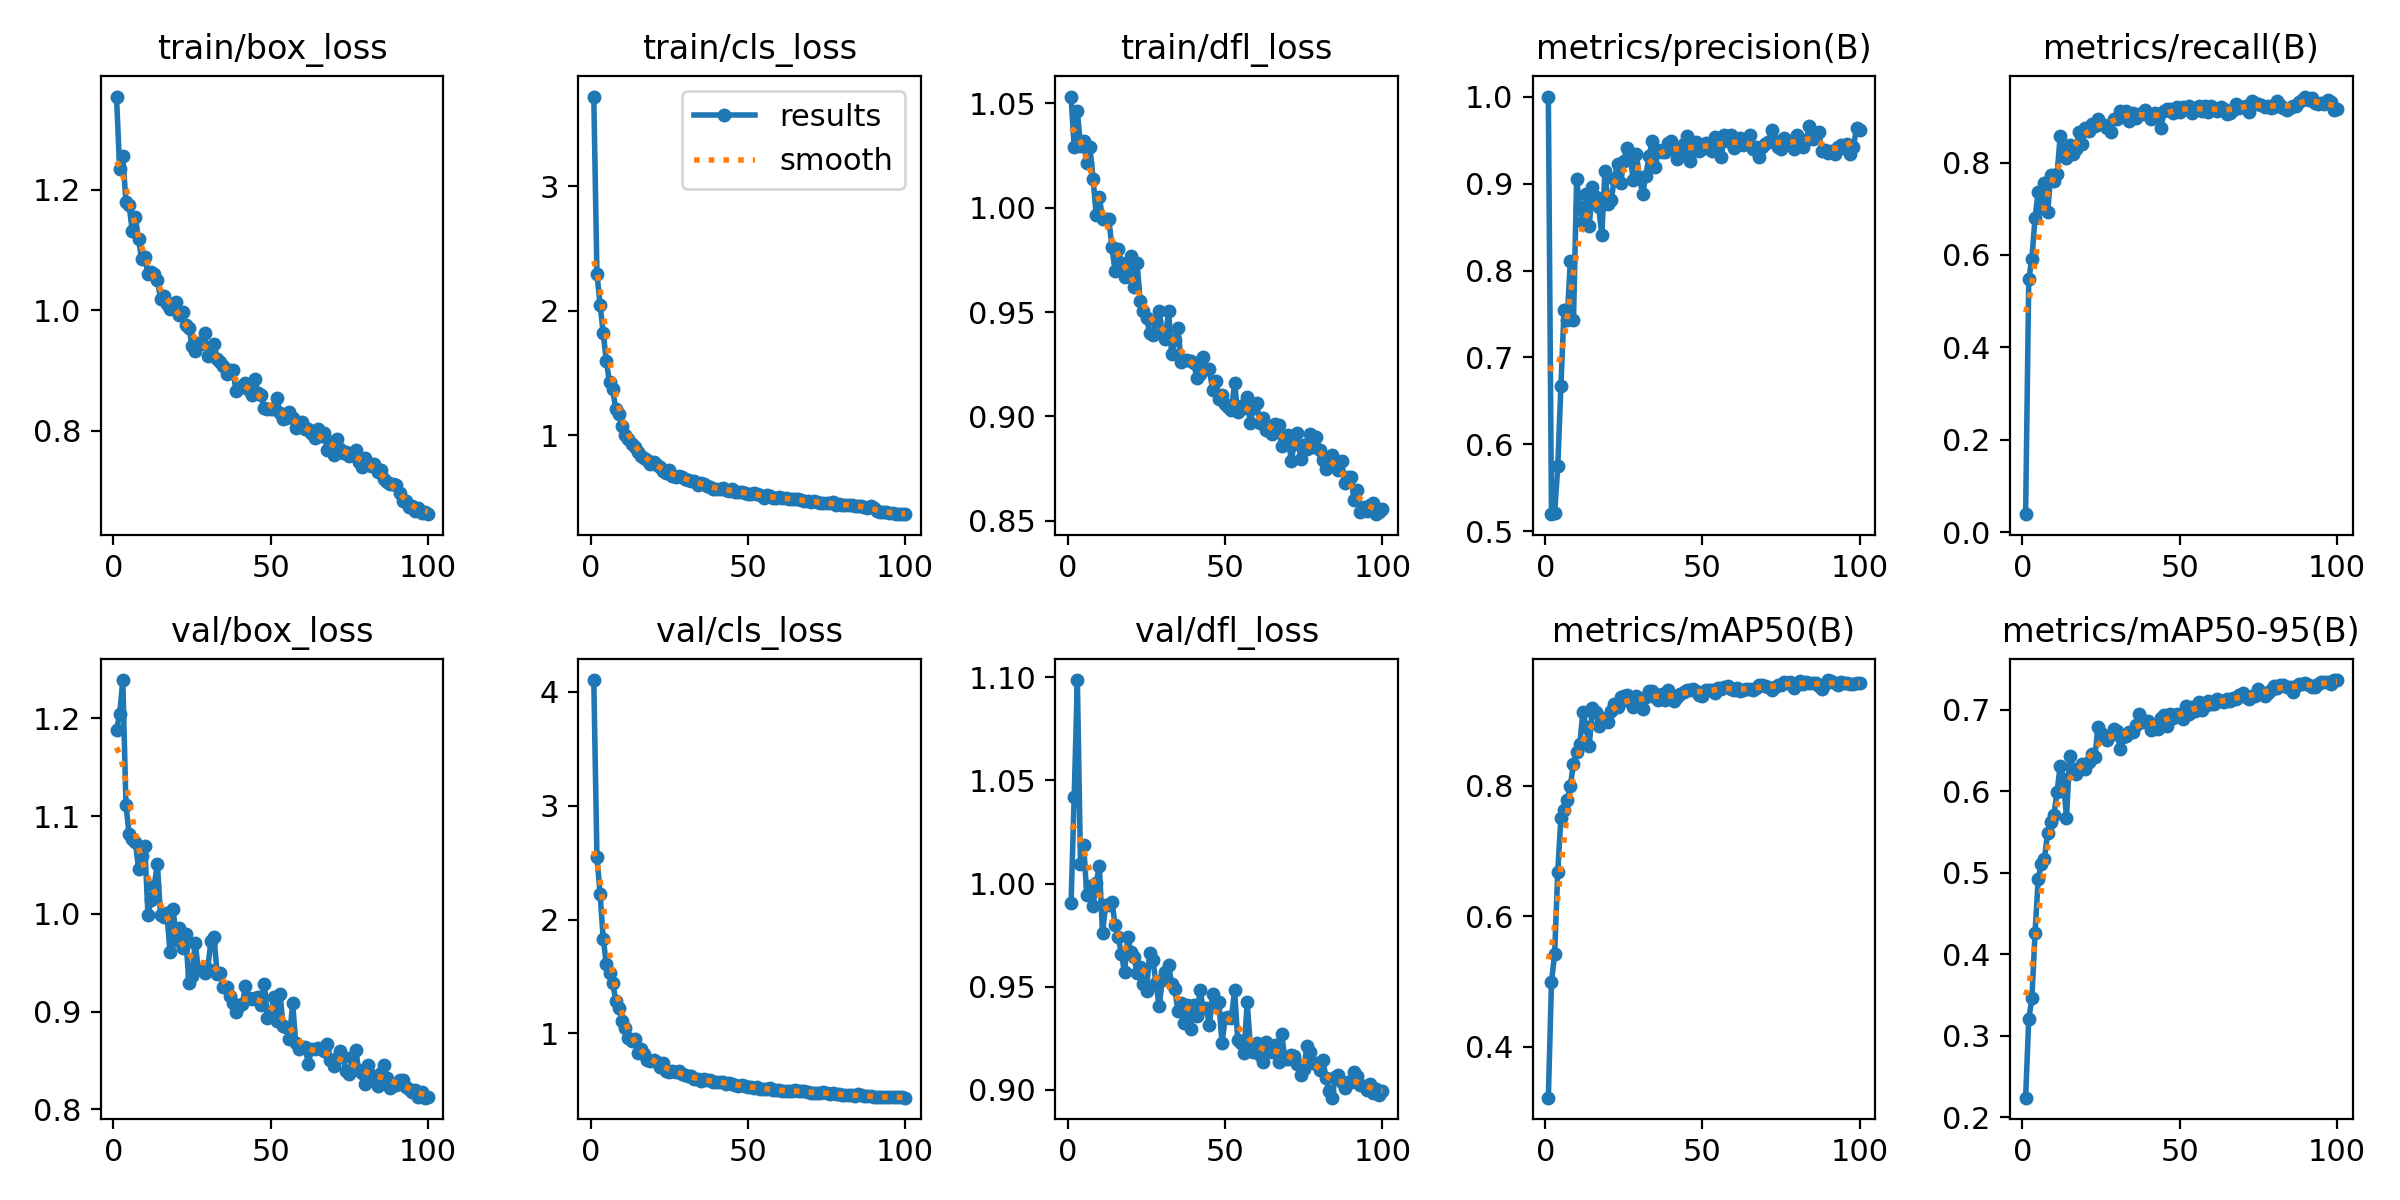

The table this chart was drawn from, first rows:
epoch, train/box_loss, train/cls_loss, train/dfl_loss, metrics/precision(B), metrics/recall(B), metrics/mAP50(B), metrics/mAP50-95(B), val/box_loss, val/cls_loss, val/dfl_loss, lr/pg0, lr/pg1, lr/pg2
1, 1.355, 3.722, 1.053, 1, 0.03926, 0.3217, 0.224, 1.188, 4.104, 0.9906, 0.0002346, 0.0002346, 0.0002346
2, 1.234, 2.298, 1.029, 0.5199, 0.5474, 0.4994, 0.3205, 1.204, 2.551, 1.042, 0.0004679, 0.0004679, 0.0004679
3, 1.256, 2.05, 1.046, 0.5207, 0.5916, 0.5416, 0.3458, 1.239, 2.227, 1.099, 0.0006965, 0.0006965, 0.0006965
4, 1.18, 1.823, 1.03, 0.5747, 0.6808, 0.6685, 0.426, 1.112, 1.833, 1.009, 0.0006928, 0.0006928, 0.0006928
5, 1.175, 1.596, 1.032, 0.6677, 0.7371, 0.7513, 0.4925, 1.082, 1.606, 1.019, 0.0006928, 0.0006928, 0.0006928
6, 1.132, 1.426, 1.021, 0.7545, 0.7009, 0.7623, 0.5102, 1.077, 1.529, 0.9943, 0.0006857, 0.0006857, 0.0006857
7, 1.155, 1.369, 1.029, 0.7435, 0.7565, 0.7778, 0.517, 1.073, 1.444, 0.999, 0.0006787, 0.0006787, 0.0006787
8, 1.118, 1.212, 1.014, 0.8114, 0.6921, 0.7999, 0.5492, 1.046, 1.287, 0.9889, 0.0006716, 0.0006716, 0.0006716
9, 1.085, 1.171, 0.9963, 0.7428, 0.7734, 0.834, 0.5616, 1.059, 1.224, 1, 0.0006645, 0.0006645, 0.0006645
10, 1.089, 1.078, 1.005, 0.9054, 0.7595, 0.8515, 0.5711, 1.069, 1.107, 1.009, 0.0006574, 0.0006574, 0.0006574
11, 1.06, 1.006, 0.9945, 0.8728, 0.7746, 0.8635, 0.5996, 0.999, 1.044, 0.976, 0.0006504, 0.0006504, 0.0006504
12, 1.064, 0.9718, 0.9948, 0.856, 0.8576, 0.9136, 0.6308, 1.014, 0.9569, 0.9895, 0.0006433, 0.0006433, 0.0006433
13, 1.061, 0.9336, 0.9947, 0.8881, 0.8177, 0.8899, 0.6148, 1.029, 0.9313, 0.9896, 0.0006362, 0.0006362, 0.0006362
14, 1.051, 0.907, 0.9811, 0.8507, 0.8095, 0.8604, 0.5672, 1.051, 0.9514, 0.991, 0.0006292, 0.0006292, 0.0006292
15, 1.018, 0.8683, 0.9696, 0.8961, 0.8371, 0.9199, 0.6438, 0.9985, 0.8237, 0.98, 0.0006221, 0.0006221, 0.0006221
16, 1.024, 0.8346, 0.9804, 0.8845, 0.8181, 0.9137, 0.627, 0.9963, 0.8643, 0.974, 0.000615, 0.000615, 0.000615
17, 1.01, 0.8177, 0.9734, 0.8733, 0.8304, 0.8924, 0.6208, 1.001, 0.819, 0.966, 0.000608, 0.000608, 0.000608
18, 1.002, 0.8011, 0.967, 0.8405, 0.8666, 0.9038, 0.628, 0.9614, 0.7663, 0.9569, 0.0006009, 0.0006009, 0.0006009
19, 1.01, 0.774, 0.9671, 0.9142, 0.8403, 0.9009, 0.6339, 1.006, 0.7573, 0.9738, 0.0005938, 0.0005938, 0.0005938
20, 1.014, 0.7824, 0.9768, 0.8769, 0.8742, 0.8978, 0.6273, 0.9736, 0.7659, 0.9667, 0.0005868, 0.0005868, 0.0005868
21, 0.9925, 0.7587, 0.9621, 0.8815, 0.8686, 0.9146, 0.6354, 0.9853, 0.7504, 0.9642, 0.0005797, 0.0005797, 0.0005797
22, 0.9973, 0.7434, 0.9734, 0.9055, 0.8841, 0.9259, 0.645, 0.9655, 0.709, 0.9564, 0.0005726, 0.0005726, 0.0005726
23, 0.9759, 0.7164, 0.9551, 0.9225, 0.8786, 0.9209, 0.6415, 0.9791, 0.7412, 0.9595, 0.0005656, 0.0005656, 0.0005656
24, 0.9716, 0.6957, 0.9503, 0.9006, 0.8941, 0.9362, 0.6786, 0.9293, 0.6716, 0.9511, 0.0005585, 0.0005585, 0.0005585
25, 0.9411, 0.7186, 0.9469, 0.9264, 0.8829, 0.9376, 0.6711, 0.9363, 0.6619, 0.948, 0.0005514, 0.0005514, 0.0005514
26, 0.9319, 0.6773, 0.9399, 0.941, 0.882, 0.9389, 0.6671, 0.9705, 0.6657, 0.9664, 0.0005443, 0.0005443, 0.0005443
27, 0.9461, 0.6696, 0.9392, 0.9321, 0.8754, 0.9292, 0.6628, 0.9439, 0.6585, 0.9631, 0.0005373, 0.0005373, 0.0005373
28, 0.9439, 0.6714, 0.9458, 0.9038, 0.8669, 0.9205, 0.6685, 0.9439, 0.6734, 0.9519, 0.0005302, 0.0005302, 0.0005302
29, 0.9632, 0.6659, 0.9505, 0.934, 0.8949, 0.9376, 0.6758, 0.9391, 0.6402, 0.9404, 0.0005232, 0.0005232, 0.0005232
30, 0.9243, 0.6512, 0.9398, 0.9062, 0.8948, 0.9336, 0.6743, 0.944, 0.632, 0.9531, 0.0005161, 0.0005161, 0.0005161
31, 0.9293, 0.6411, 0.9373, 0.888, 0.9116, 0.9175, 0.6523, 0.9718, 0.6257, 0.9572, 0.000509, 0.000509, 0.000509
32, 0.945, 0.6332, 0.9507, 0.909, 0.9086, 0.9356, 0.6665, 0.9768, 0.6239, 0.9603, 0.0005019, 0.0005019, 0.0005019
33, 0.9191, 0.6375, 0.9297, 0.9314, 0.9112, 0.945, 0.6683, 0.9385, 0.5985, 0.9511, 0.0004949, 0.0004949, 0.0004949
34, 0.9146, 0.6049, 0.9364, 0.9484, 0.8904, 0.9458, 0.6725, 0.9397, 0.596, 0.9487, 0.0004878, 0.0004878, 0.0004878
35, 0.9085, 0.6156, 0.9423, 0.919, 0.9082, 0.9363, 0.6725, 0.9256, 0.5841, 0.938, 0.0004807, 0.0004807, 0.0004807
36, 0.895, 0.611, 0.9261, 0.9384, 0.8957, 0.9316, 0.681, 0.9251, 0.5981, 0.942, 0.0004737, 0.0004737, 0.0004737
37, 0.9006, 0.5915, 0.9268, 0.9362, 0.9044, 0.9408, 0.6943, 0.9163, 0.587, 0.9323, 0.0004666, 0.0004666, 0.0004666
38, 0.9011, 0.5892, 0.927, 0.9362, 0.9042, 0.9312, 0.6845, 0.9092, 0.5895, 0.9411, 0.0004595, 0.0004595, 0.0004595
39, 0.8664, 0.5699, 0.9264, 0.9467, 0.9137, 0.9467, 0.6857, 0.9001, 0.5723, 0.9293, 0.0004525, 0.0004525, 0.0004525
40, 0.8717, 0.5664, 0.9256, 0.9489, 0.9039, 0.9361, 0.6855, 0.9058, 0.57, 0.9409, 0.0004454, 0.0004454, 0.0004454
41, 0.875, 0.569, 0.9184, 0.9396, 0.8953, 0.9297, 0.6756, 0.9078, 0.5745, 0.9358, 0.0004383, 0.0004383, 0.0004383
42, 0.88, 0.5747, 0.9204, 0.9284, 0.9068, 0.9357, 0.6783, 0.926, 0.5702, 0.9484, 0.0004313, 0.0004313, 0.0004313
43, 0.8672, 0.5642, 0.9285, 0.9341, 0.9012, 0.9408, 0.6766, 0.914, 0.5587, 0.9395, 0.0004242, 0.0004242, 0.0004242
44, 0.8596, 0.5563, 0.9225, 0.9458, 0.8737, 0.944, 0.6903, 0.913, 0.5684, 0.9395, 0.0004171, 0.0004171, 0.0004171
45, 0.886, 0.5712, 0.9225, 0.955, 0.9109, 0.9463, 0.6935, 0.9137, 0.5535, 0.9314, 0.0004101, 0.0004101, 0.0004101
46, 0.8628, 0.5438, 0.9128, 0.9263, 0.9155, 0.9476, 0.6805, 0.9151, 0.5444, 0.9462, 0.000403, 0.000403, 0.000403
47, 0.8594, 0.5481, 0.917, 0.9439, 0.916, 0.949, 0.6953, 0.9072, 0.5403, 0.9423, 0.0003959, 0.0003959, 0.0003959
48, 0.8376, 0.5431, 0.9085, 0.9482, 0.9075, 0.9457, 0.6901, 0.9287, 0.5507, 0.9424, 0.0003888, 0.0003888, 0.0003888
49, 0.8362, 0.5344, 0.9101, 0.9376, 0.9211, 0.9395, 0.6953, 0.8935, 0.5355, 0.9227, 0.0003818, 0.0003818, 0.0003818
50, 0.8363, 0.5316, 0.9059, 0.9401, 0.9093, 0.9375, 0.6925, 0.8961, 0.5286, 0.9346, 0.0003747, 0.0003747, 0.0003747
51, 0.8357, 0.5328, 0.9043, 0.9468, 0.9196, 0.9474, 0.6885, 0.915, 0.5332, 0.9352, 0.0003676, 0.0003676, 0.0003676
52, 0.8546, 0.5354, 0.9029, 0.9435, 0.918, 0.9476, 0.705, 0.8908, 0.5239, 0.935, 0.0003606, 0.0003606, 0.0003606
53, 0.8298, 0.5261, 0.9159, 0.9377, 0.9228, 0.9475, 0.6944, 0.9181, 0.5253, 0.9483, 0.0003535, 0.0003535, 0.0003535
54, 0.8197, 0.5176, 0.9019, 0.953, 0.9074, 0.9429, 0.7033, 0.885, 0.5118, 0.9242, 0.0003464, 0.0003464, 0.0003464
55, 0.8207, 0.4988, 0.905, 0.9452, 0.9141, 0.9495, 0.6987, 0.8844, 0.5149, 0.9226, 0.0003394, 0.0003394, 0.0003394
56, 0.8316, 0.5187, 0.9039, 0.9301, 0.9231, 0.9489, 0.7097, 0.8717, 0.5141, 0.918, 0.0003323, 0.0003323, 0.0003323
57, 0.8215, 0.5127, 0.9091, 0.9556, 0.9118, 0.9521, 0.6995, 0.9089, 0.5181, 0.9425, 0.0003252, 0.0003252, 0.0003252
58, 0.8056, 0.4991, 0.8967, 0.9487, 0.923, 0.9531, 0.7039, 0.8677, 0.4989, 0.9212, 0.0003182, 0.0003182, 0.0003182
59, 0.8093, 0.495, 0.9039, 0.9562, 0.9096, 0.9492, 0.711, 0.8615, 0.5021, 0.9181, 0.0003111, 0.0003111, 0.0003111
60, 0.8146, 0.5056, 0.9063, 0.9406, 0.9222, 0.9475, 0.7071, 0.8641, 0.499, 0.9228, 0.000304, 0.000304, 0.000304
... 40 more rows
